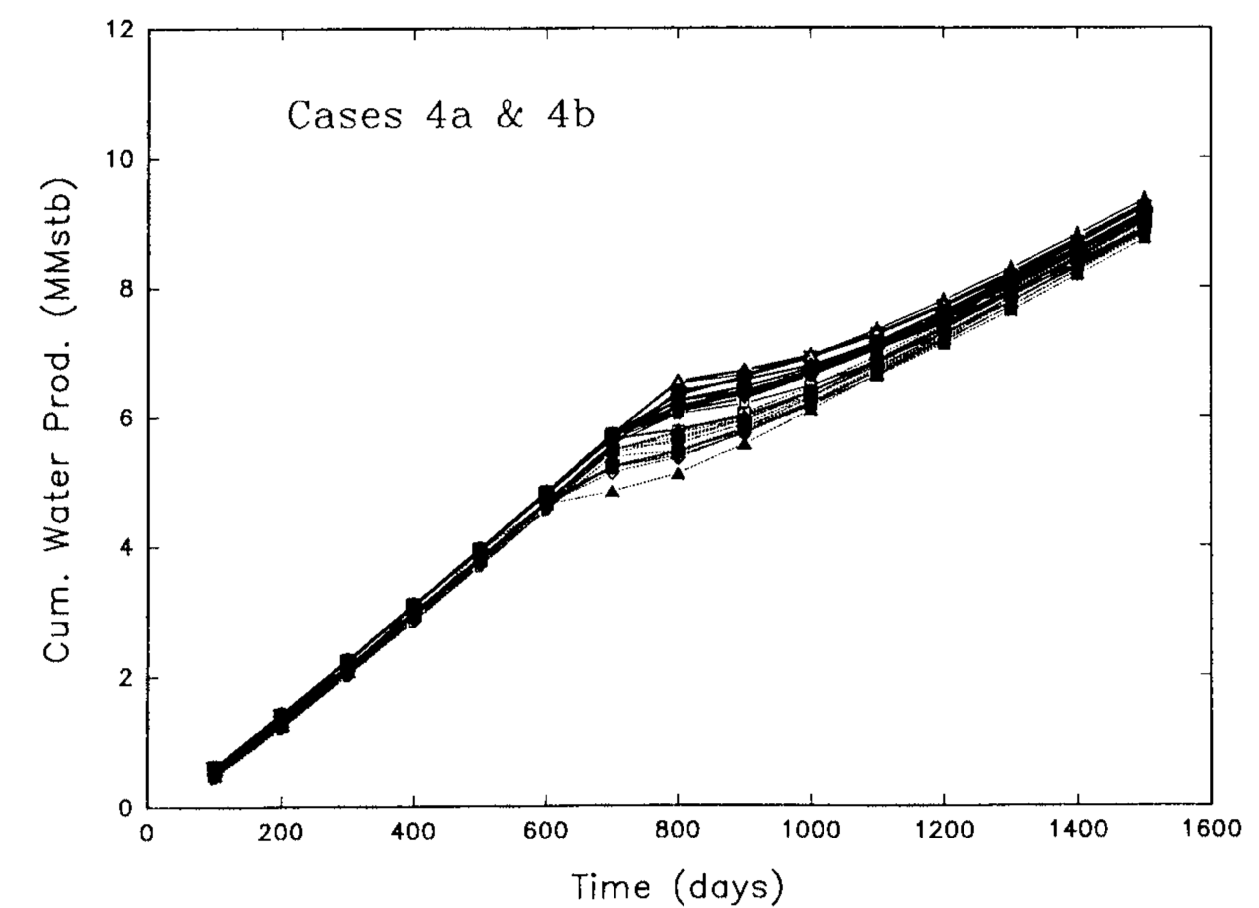

Source data for this figure (header and first rows):
x, wpc
102.2, 0.6449
103.7, 0.4135
199.8, 1.475
202.9, 1.182
296, 2.305
303.5, 1.996
395.1, 3.151
399.6, 2.842
497.2, 3.996
503.3, 3.703
591.9, 4.872
602.4, 4.579
694, 5.733
697.1, 4.885
701.6, 5.224
706.1, 5.455
791.6, 6.64
796.3, 5.761
796.3, 5.406
797.7, 6.239
799.4, 5.098
802.2, 6.1
893.9, 6.329
895.4, 6.684
897, 5.989
897, 5.82
897, 5.573
996.2, 6.449
997.6, 6.927
1001, 6.727
1001, 6.125
1097, 6.909
1098, 7.341
1098, 7.11
1104, 6.616
1196, 7.739
1198, 7.384
1201, 7.138
1202, 7.492
1295, 7.999
1298, 8.291
1300, 7.86
1301, 7.628
1394, 8.52
1396, 8.212
1397, 8.844
1498, 9.319
1501, 9.041
1504, 8.733
1507, 8.887
